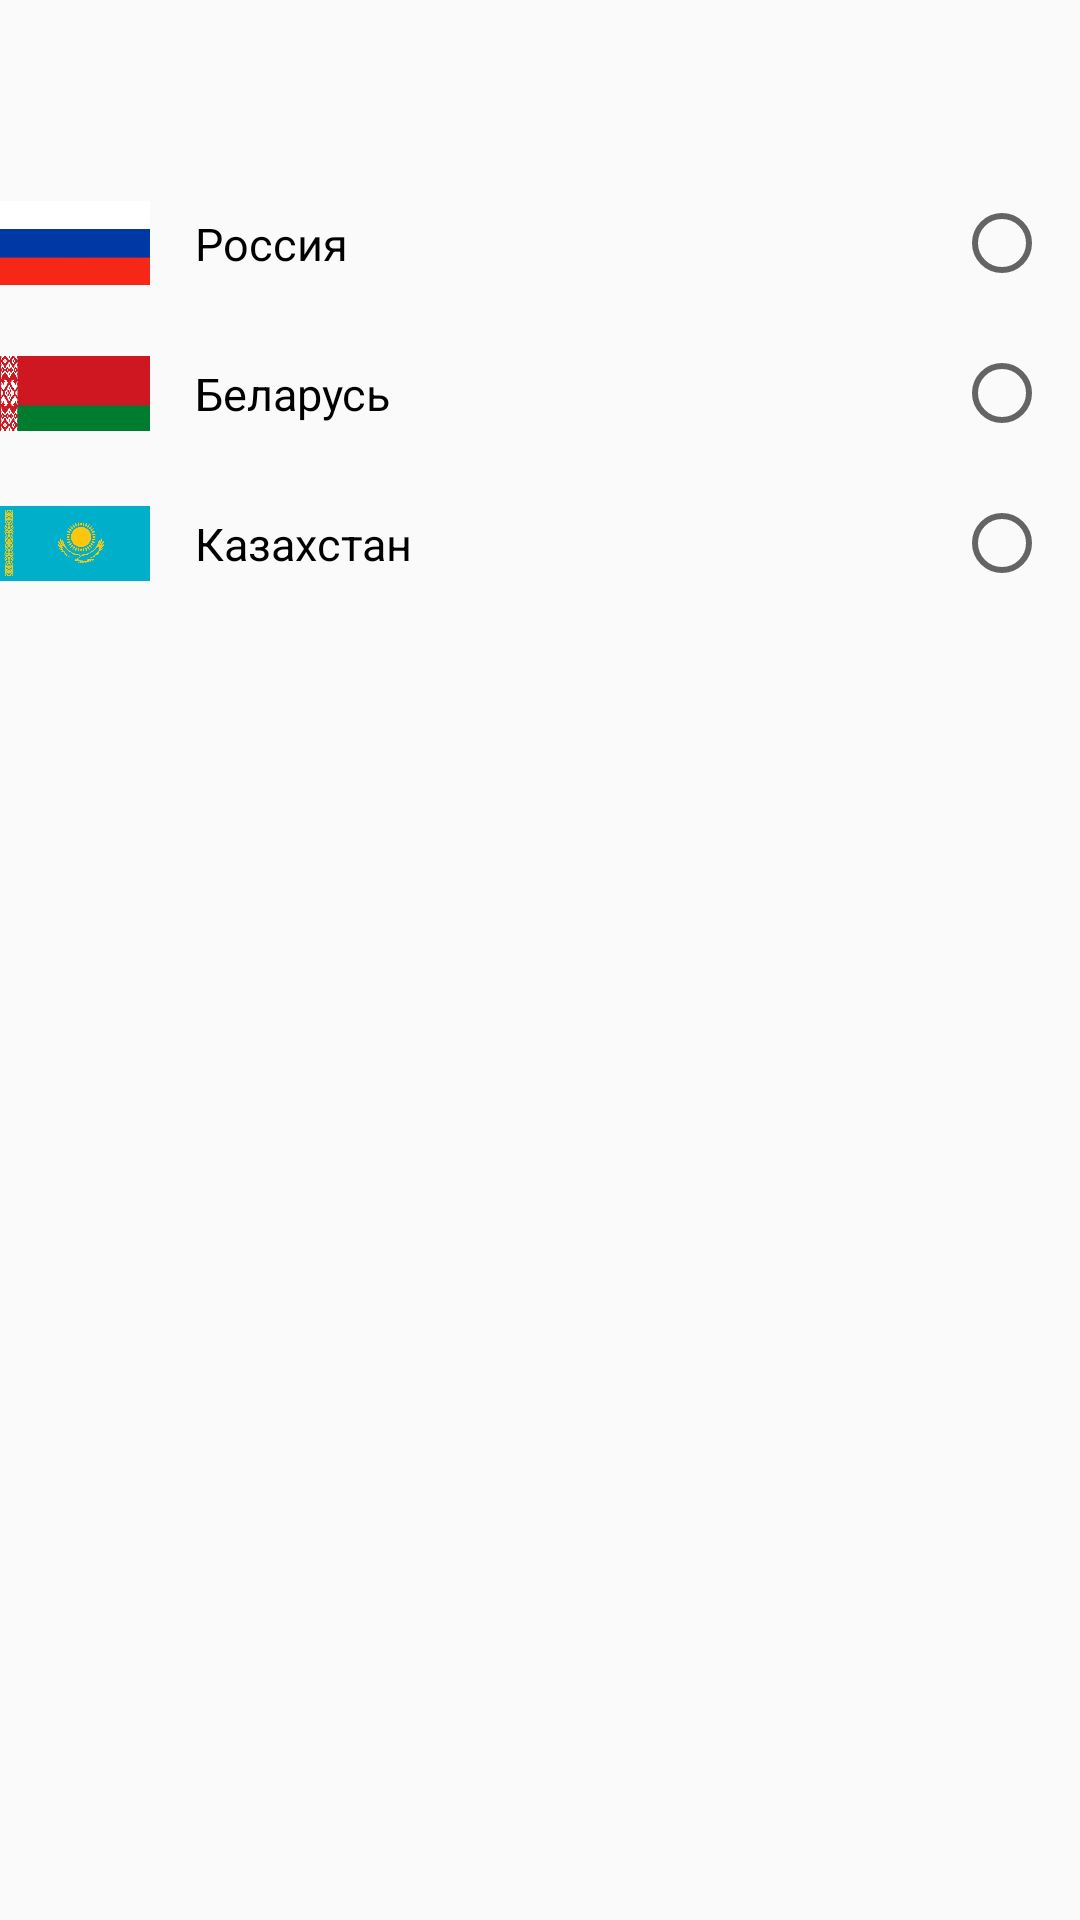

Reconstruct the res/layout file that produces this screen, plus the resources it refers to.
<!-- AndroidManifest.xml: application theme Theme.LamodaCopy -->
<!-- res/layout/fragment_country.xml -->
<?xml version="1.0" encoding="utf-8"?>
<androidx.constraintlayout.widget.ConstraintLayout xmlns:android="http://schemas.android.com/apk/res/android"
    xmlns:tools="http://schemas.android.com/tools"
    android:layout_width="match_parent"
    android:layout_height="match_parent"
    xmlns:app="http://schemas.android.com/apk/res-auto"
    tools:context=".CountryFragment">

    <com.google.android.material.appbar.MaterialToolbar
        android:id="@+id/toolbar"
        android:layout_width="match_parent"
        android:layout_height="?android:actionBarSize"
        tools:ignore="MissingConstraints" />

    <RadioGroup
        android:layout_width="match_parent"
        android:layout_height="wrap_content"
        android:id="@+id/countryGroup"
        tools:ignore="MissingConstraints"
        app:layout_constraintTop_toBottomOf="@id/toolbar">

        <androidx.constraintlayout.widget.ConstraintLayout
            android:id="@+id/constraintLayout1"
            android:layout_width="match_parent"
            android:layout_height="wrap_content">

            <ImageView
                android:id="@+id/ivRussia"
                android:layout_width="50dp"
                android:layout_height="50dp"
                android:src="@drawable/russia"
                app:layout_constraintStart_toStartOf="parent"
                app:layout_constraintTop_toTopOf="parent" />

            <TextView
                android:id="@+id/tvRussia"
                android:layout_width="wrap_content"
                android:layout_height="wrap_content"
                android:layout_marginStart="15dp"
                android:text="@string/tvRussia"
                android:textColor="@color/black"
                android:textSize="15sp"
                app:layout_constraintBottom_toBottomOf="parent"
                app:layout_constraintStart_toEndOf="@id/ivRussia"
                app:layout_constraintTop_toTopOf="parent" />

            <RadioButton
                android:id="@+id/coutryButton1"
                android:layout_width="wrap_content"
                android:layout_height="wrap_content"
                app:layout_constraintBottom_toBottomOf="parent"
                app:layout_constraintTop_toTopOf="parent"
                app:layout_constraintEnd_toEndOf="@id/constraintLayout1"
                android:layout_marginEnd="10dp"/>

        </androidx.constraintlayout.widget.ConstraintLayout>



        <androidx.constraintlayout.widget.ConstraintLayout
            android:id="@+id/constraintLayout2"
            android:layout_width="match_parent"
            android:layout_height="wrap_content">

            <ImageView
                android:id="@+id/ivBelorussia"
                android:layout_width="50dp"
                android:layout_height="50dp"
                android:src="@drawable/belorussia"
                app:layout_constraintStart_toStartOf="parent"
                app:layout_constraintTop_toTopOf="parent" />

            <TextView
                android:id="@+id/tvBelorussia"
                android:layout_width="wrap_content"
                android:layout_height="wrap_content"
                android:layout_marginStart="15dp"
                android:text="@string/tvBelorussia"
                android:textColor="@color/black"
                android:textSize="15sp"
                app:layout_constraintBottom_toBottomOf="parent"
                app:layout_constraintStart_toEndOf="@id/ivBelorussia"
                app:layout_constraintTop_toTopOf="parent" />

            <RadioButton
                android:id="@+id/coutryButton2"
                android:layout_width="wrap_content"
                android:layout_height="wrap_content"
                app:layout_constraintBottom_toBottomOf="parent"
                app:layout_constraintTop_toTopOf="parent"
                app:layout_constraintEnd_toEndOf="@id/constraintLayout2"
                android:layout_marginEnd="10dp"/>

        </androidx.constraintlayout.widget.ConstraintLayout>

        <androidx.constraintlayout.widget.ConstraintLayout
            android:id="@+id/constraintLayout3"
            android:layout_width="match_parent"
            android:layout_height="wrap_content">

            <ImageView
                android:id="@+id/ivKazachstan"
                android:layout_width="50dp"
                android:layout_height="50dp"
                android:src="@drawable/kazachstan"
                app:layout_constraintStart_toStartOf="parent"
                app:layout_constraintTop_toTopOf="parent" />

            <TextView
                android:id="@+id/tvKazachstan"
                android:layout_width="wrap_content"
                android:layout_height="wrap_content"
                android:layout_marginStart="15dp"
                android:text="@string/tvKazachstan"
                android:textColor="@color/black"
                android:textSize="15sp"
                app:layout_constraintBottom_toBottomOf="parent"
                app:layout_constraintStart_toEndOf="@id/ivKazachstan"
                app:layout_constraintTop_toTopOf="parent" />

            <RadioButton
                android:id="@+id/coutryButton3"
                android:layout_width="wrap_content"
                android:layout_height="wrap_content"
                app:layout_constraintBottom_toBottomOf="parent"
                app:layout_constraintTop_toTopOf="parent"
                app:layout_constraintEnd_toEndOf="@id/constraintLayout3"
                android:layout_marginEnd="10dp"/>

        </androidx.constraintlayout.widget.ConstraintLayout>

    </RadioGroup>




</androidx.constraintlayout.widget.ConstraintLayout>
<!-- resources referenced by this layout -->
<resources>
  <color name="black">#FF000000</color>
  <!-- drawable belorussia: png bitmap (drawable, 64293 bytes) -->
  <!-- drawable kazachstan: png bitmap (drawable, 110010 bytes) -->
  <!-- drawable russia: png bitmap (drawable, 1862 bytes) -->
  <string name="tvBelorussia">Беларусь</string>
  <string name="tvKazachstan">Казахстан</string>
  <string name="tvRussia">Россия</string>
  <style name="Theme.LamodaCopy" parent="Theme.AppCompat.Light.NoActionBar" />
</resources>
